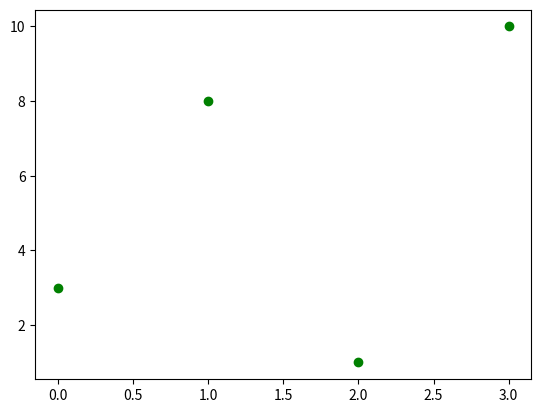

Write the Python code that produced this figure. (Note: this script raises an exception after producing the figure.)
#import sys
#import matplotlib
#matplotlib.use('Agg')

import matplotlib.pyplot as plt
import numpy as np

ypoints = np.array([3, 8, 1, 10])

plt.plot(ypoints, 'og')
plt.show()

plt.savefig(sys.stdout.buffer)
sys.stdout.flush()